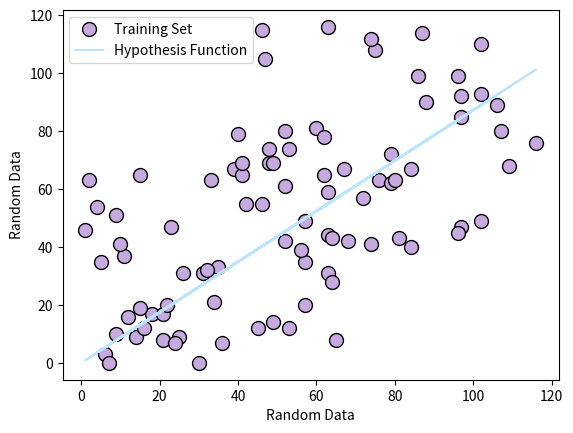
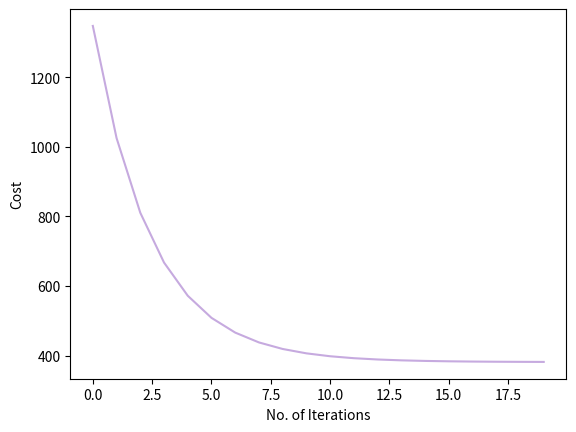

Write the Python code that produced these figures, in order.
import numpy as np
import matplotlib.pyplot as plt

# Import or Create random Data Sets for Testing
def randomData(start, end, size):
	X = np.random.randint(start, end, (size,))
	y = np.random.randint(start, end, (size,))
	return X, y

def linearCluster(interval, amount, size):
	X = np.random.randint(0, interval + 20, (size//amount,))
	y = np.random.randint(0, interval + 20, (size//amount,))
	for i in range(2, amount + 1):
		temp1 = np.random.randint(-10 + interval * (i-1), interval*i + 20, (size//amount,))
		temp2 = np.random.randint(-10 + interval * (i-1), interval*i + 20, (size//amount,))
		X = np.append(X, temp1)
		y = np.append(y, temp2)
	return X, y

X, y = linearCluster(50, 2, 90)

def featureScaling(X, y):
	rangeX = max(X) - min(X)
	rangey = max(y) - min(y)
	return (X/rangeX), (y/rangey)

# Initial Theta Val
theta = [0, 0]

# Training set Size
m = y.size

# Feature Scale Training Set
#X, y = featureScaling(X, y)

# Create additional dimension of 1 for X
X = np.stack([np.ones(m), X], axis=1)

def cost_function(X, y, theta):
	m = y.size
	J = (1 / (2 * m)) * sum(np.square(np.dot(X, theta) - y))
	return J

def gradient_descent(X, y, theta, alpha, iteration):
	m = y.size
	theta = theta.copy()
	history = []
	for i in range(iteration):
		theta = theta - (alpha / m) * (np.dot(X, theta) - y).dot(X)
		history.append(cost_function(X, y, theta))	
	return theta, history

def results(X, y, theta, alpha, iteration):
	theta, history = gradient_descent(X, y, theta, alpha, iteration)
	print("Final Theta:")
	print(theta)
	print("Cost Function History")
	print(history[:10])
	print("......")
	print(history[iteration-10:iteration])
	return theta, history

def show(X, y, theta, history):
	fig = plt.figure(1)
	plt.plot(X[:,1], y, 'o', color='#c6aadf', ms=10, mec='k', label = "Training Set")
	plt.plot(X[:,1], np.dot(X, theta), '-',color='#bae4ff', label = "Hypothesis Function")
	plt.ylabel('Random Data')
	plt.xlabel('Random Data')
	plt.legend()
	checkProg(history)
	plt.show()

def checkProg(history):
	fig = plt.figure(2)
	time = [i for i in range(len(history))]
	plt.plot(time, history, '-', color='#c6aadf')
	plt.ylabel("Cost")
	plt.xlabel("No. of Iterations")

iteration = 20
alpha = 0.00005
theta, history = results(X, y, theta, alpha, iteration)
show(X, y, theta, history)
